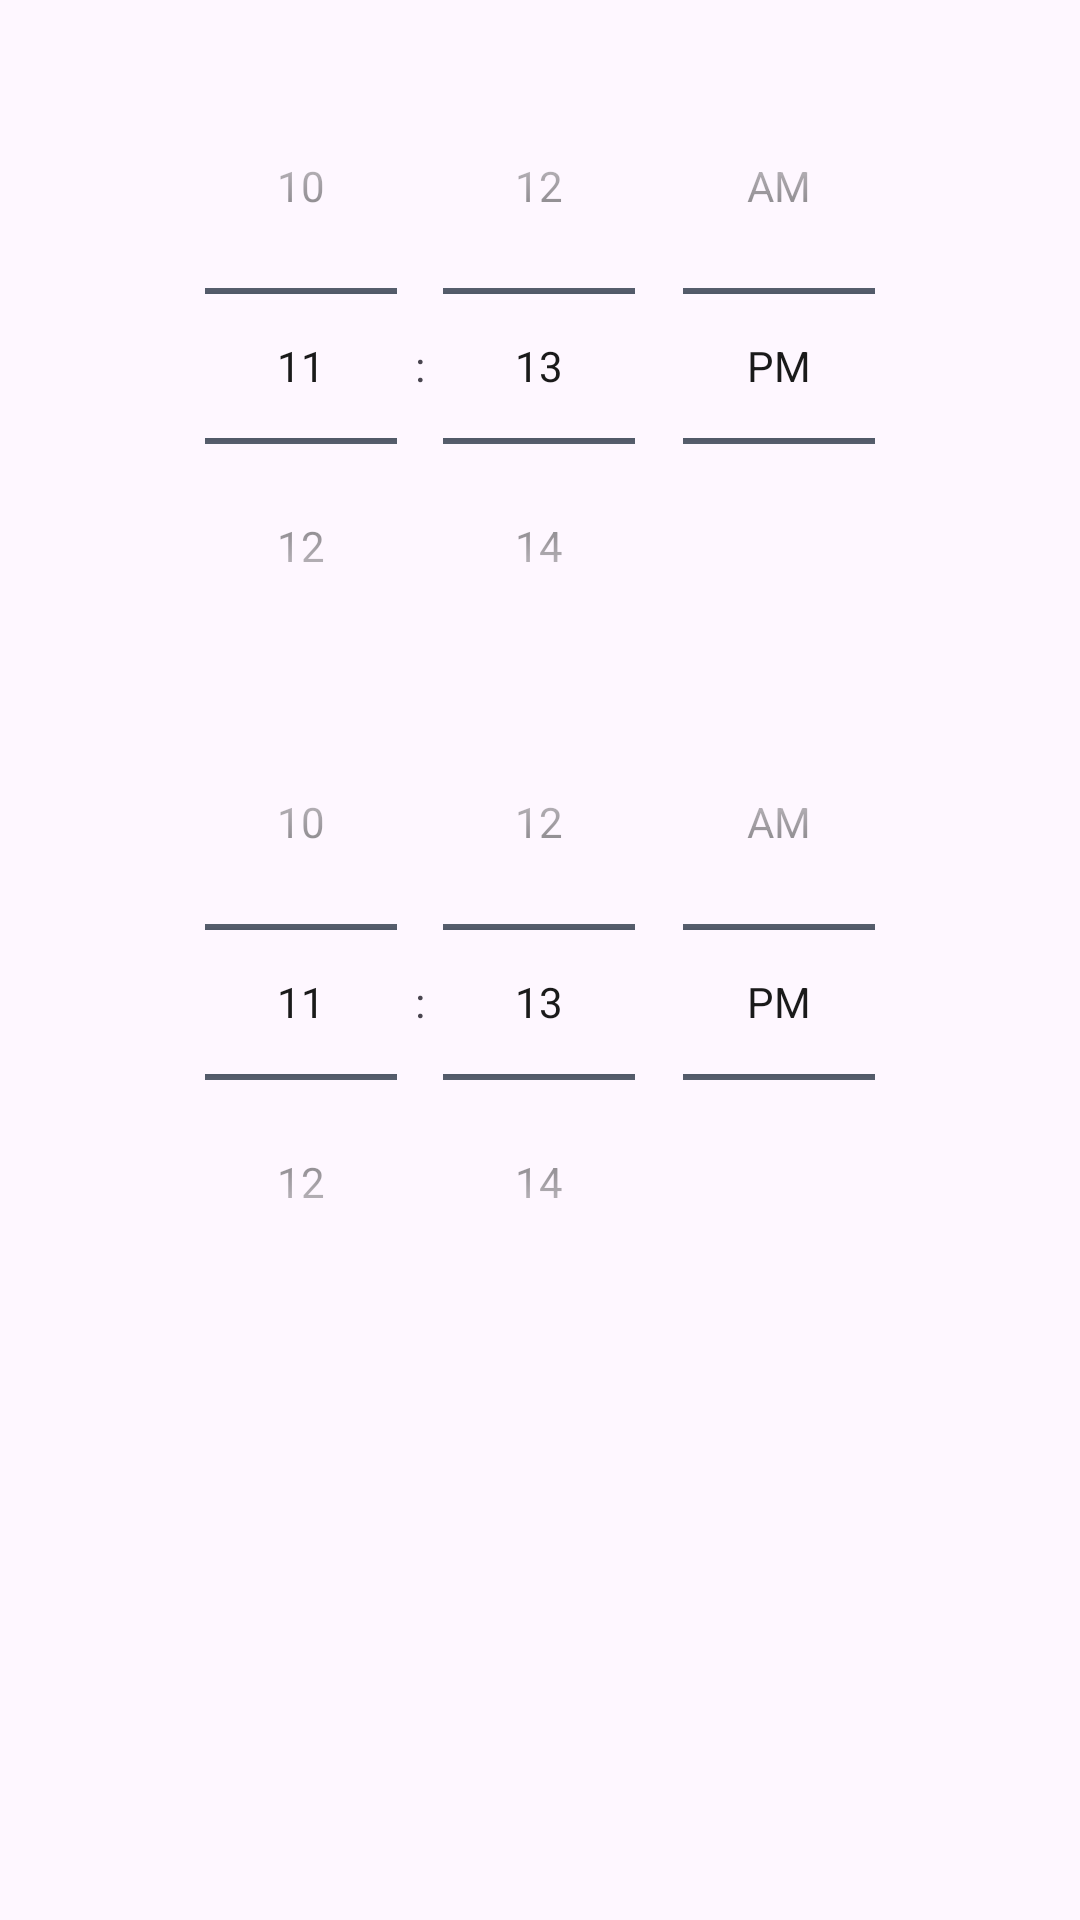

Layout XML and referenced resources for this Android screen:
<!-- AndroidManifest.xml: application theme Theme.StudentAutomaticScheduler -->
<!-- res/layout/dialog_time_range.xml -->
<?xml version="1.0" encoding="utf-8"?>
<LinearLayout
    xmlns:android="http://schemas.android.com/apk/res/android"
    android:orientation="vertical"
    android:padding="16dp"
    android:layout_width="match_parent"
    android:layout_height="wrap_content">


    <TimePicker
        android:id="@+id/startTimePicker"
        android:layout_width="match_parent"
        android:layout_height="wrap_content"
        android:timePickerMode="spinner" />

    <TimePicker
        android:id="@+id/endTimePicker"
        android:layout_width="match_parent"
        android:layout_height="wrap_content"
        android:timePickerMode="spinner" />

</LinearLayout>
<!-- resources referenced by this layout -->
<resources>
  <style name="Theme.StudentAutomaticScheduler" parent="Base.Theme.StudentAutomaticScheduler">
          <item name="materialButtonStyle">@style/RoundedButtonStyle</item>
          <item name="textInputStyle">@style/RoundedTextInputLayout</item>
          <item name="alertDialogTheme">@style/RoundedDialogTheme</item>
          <item name="materialAlertDialogTheme">@style/RoundedDialogTheme</item>
      </style>
  <style name="Base.Theme.StudentAutomaticScheduler" parent="Theme.Material3.DayNight.NoActionBar">
  
          
          <item name="android:textColorPrimary">@color/text_primary</item>
          <item name="android:textColorSecondary">@color/text_secondary</item>
  
          
          <item name="colorPrimary">@color/button_bg</item>
          <item name="colorOnPrimary">@color/button_text</item>
  
          
          
  
      </style>
  <style name="RoundedButtonStyle" parent="Widget.MaterialComponents.Button">
          <item name="shapeAppearanceOverlay">@style/ButtonShapeRound</item>
      </style>
  <style name="RoundedTextInputLayout" parent="Widget.MaterialComponents.TextInputLayout.OutlinedBox">
          <item name="shapeAppearanceOverlay">@style/ButtonShapeRound</item>
          <item name="boxCornerRadiusTopStart">16dp</item>
          <item name="boxCornerRadiusTopEnd">16dp</item>
          <item name="boxCornerRadiusBottomStart">16dp</item>
          <item name="boxCornerRadiusBottomEnd">16dp</item>
      </style>
  <style name="RoundedDialogTheme" parent="ThemeOverlay.Material3.MaterialAlertDialog">
          <item name="shapeAppearance">@style/DialogShapeAppearance</item>
          <item name="colorAccent">@color/link_blue</item>
          <item name="android:textColorPrimary">@color/text_primary</item>
          
          <item name="buttonBarPositiveButtonStyle">@style/DialogButtonStyle</item>
          <item name="buttonBarNegativeButtonStyle">@style/DialogButtonStyle</item>
      </style>
  <color name="text_primary">#1A1A1A</color>
  <color name="text_secondary">#3A4454</color>
  <color name="button_bg">#1F2F75</color>
  <color name="button_text">#FFFFFF</color>
  <style name="ButtonShapeRound" parent="">
          <item name="cornerSize">24dp</item>
      </style>
  <style name="DialogShapeAppearance" parent="ShapeAppearance.Material3.MediumComponent">
          <item name="cornerSize">24dp</item>
      </style>
  <color name="link_blue">#3D7DFF</color>
  <style name="DialogButtonStyle" parent="Widget.Material3.Button.TextButton">
          <item name="android:textColor">@color/link_blue</item>
          <item name="android:textStyle">bold</item>
      </style>
</resources>
